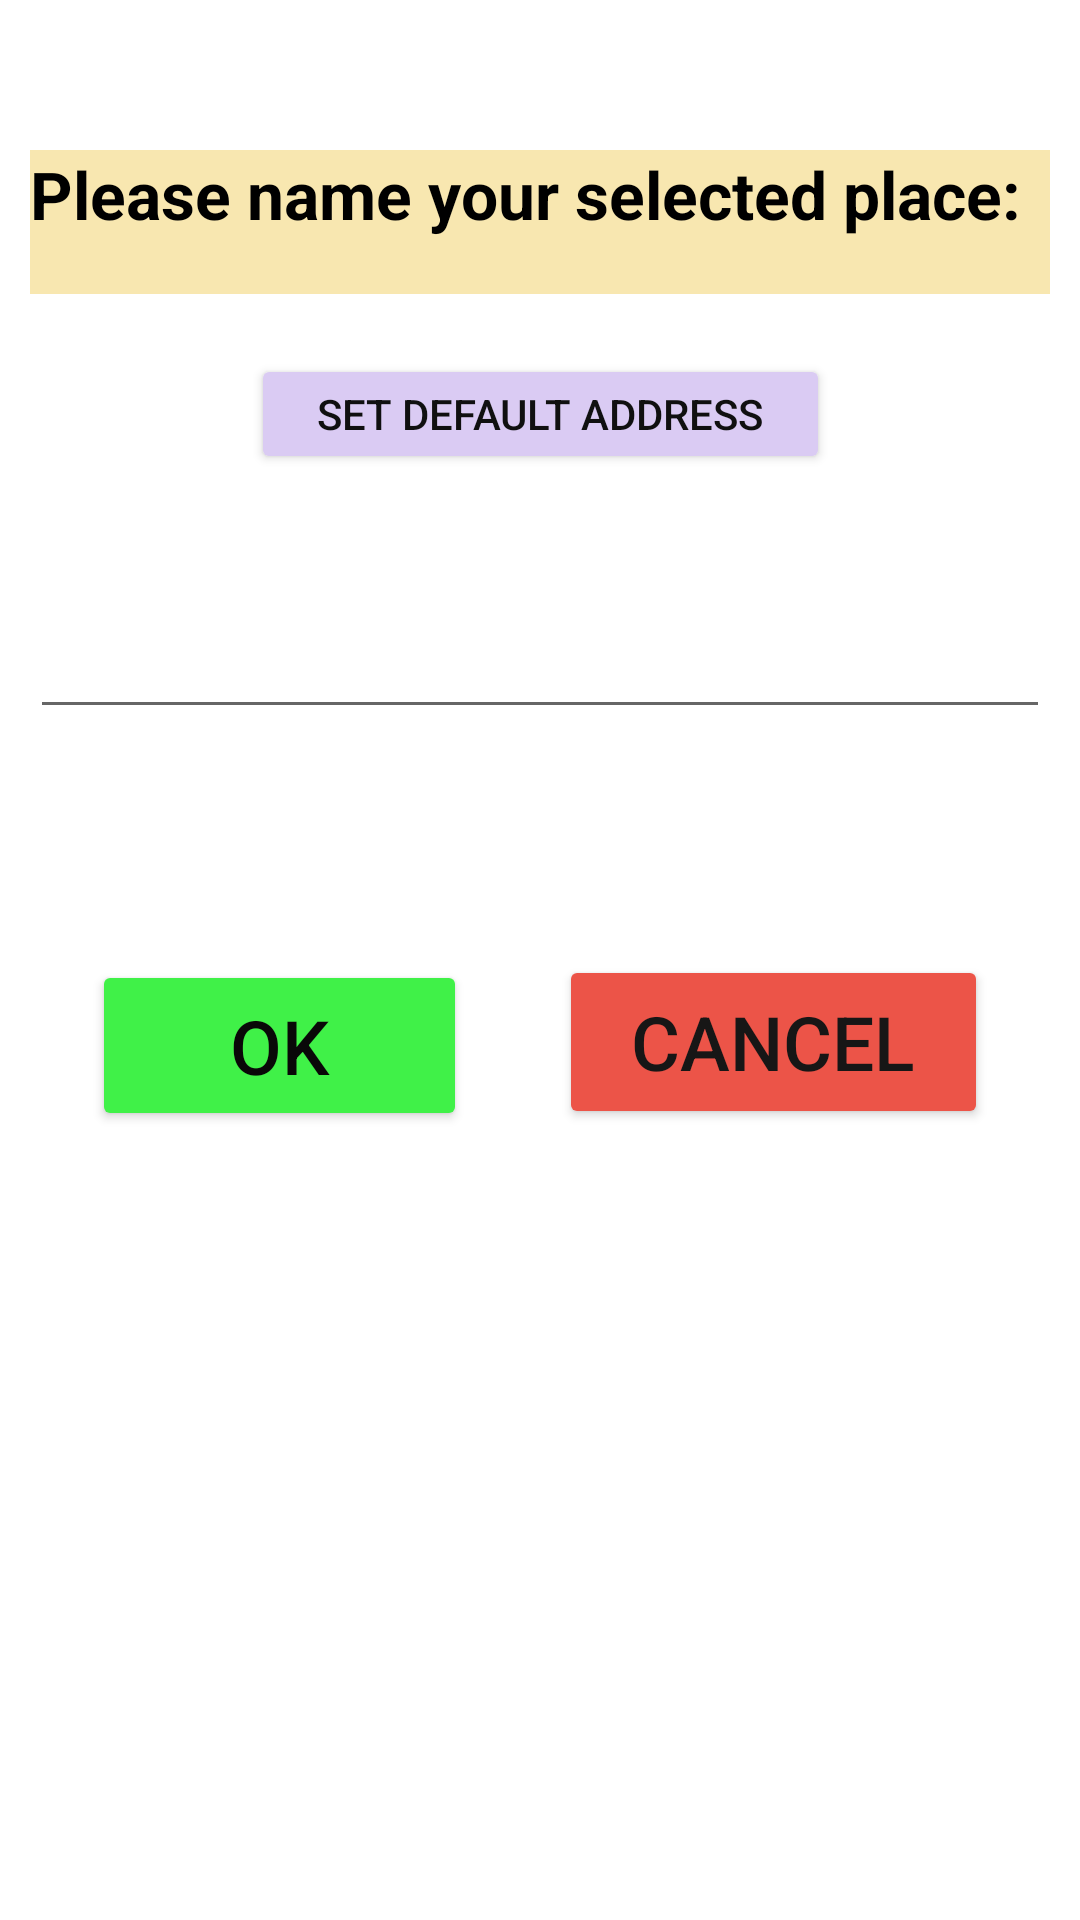

Layout XML and referenced resources for this Android screen:
<!-- AndroidManifest.xml: application theme AppTheme -->
<!-- res/layout/activity_add_place.xml -->
<?xml version="1.0" encoding="utf-8"?>
<androidx.constraintlayout.widget.ConstraintLayout xmlns:android="http://schemas.android.com/apk/res/android"
    xmlns:app="http://schemas.android.com/apk/res-auto"
    xmlns:tools="http://schemas.android.com/tools"
    android:layout_width="match_parent"
    android:layout_height="match_parent"
    tools:context=".AddPlace">

    <EditText
        android:id="@+id/editText"
        android:layout_width="340dp"
        android:layout_height="53dp"
        android:layout_marginStart="8dp"
        android:layout_marginLeft="8dp"
        android:layout_marginTop="92dp"
        android:layout_marginEnd="8dp"
        android:layout_marginRight="8dp"
        android:ems="10"
        android:inputType="textPersonName"
        app:layout_constraintEnd_toEndOf="parent"
        app:layout_constraintStart_toStartOf="parent"
        app:layout_constraintTop_toBottomOf="@+id/textView" />

    <TextView
        android:id="@+id/textView"
        android:layout_width="340dp"
        android:layout_height="48dp"
        android:layout_marginStart="8dp"
        android:layout_marginLeft="8dp"
        android:layout_marginTop="50dp"
        android:layout_marginEnd="8dp"
        android:layout_marginRight="8dp"
        android:background="#F8E7B0"
        android:text="Please name your selected place:"
        android:textColor="@android:color/background_dark"
        android:textColorHighlight="@android:color/background_dark"
        android:textSize="22sp"
        android:textStyle="bold"
        app:layout_constraintEnd_toEndOf="parent"
        app:layout_constraintStart_toStartOf="parent"
        app:layout_constraintTop_toTopOf="parent" />

    <Button
        android:id="@+id/button2"
        android:layout_width="125dp"
        android:layout_height="57dp"
        android:backgroundTint="#40F148"
        android:onClick="clickOk"
        android:text="OK"
        android:textColor="#090808"
        android:textSize="25sp"
        app:layout_constraintBottom_toBottomOf="parent"
        app:layout_constraintEnd_toStartOf="@+id/button3"
        app:layout_constraintStart_toStartOf="parent"
        app:layout_constraintTop_toTopOf="parent"
        app:layout_constraintVertical_bias="0.549" />

    <Button
        android:id="@+id/button3"
        android:layout_width="143dp"
        android:layout_height="58dp"
        android:backgroundTint="#EC5448"
        android:onClick="clickCancel"
        android:text="Cancel"
        android:textColor="#171616"
        android:textSize="25sp"
        app:layout_constraintBottom_toBottomOf="parent"
        app:layout_constraintEnd_toEndOf="parent"
        app:layout_constraintStart_toEndOf="@+id/button2"
        app:layout_constraintTop_toTopOf="parent"
        app:layout_constraintVertical_bias="0.547" />

    <Button
        android:id="@+id/button4"
        android:layout_width="193dp"
        android:layout_height="40dp"
        android:layout_marginTop="20dp"
        android:layout_marginBottom="32dp"
        android:backgroundTint="#DACBF3"
        android:onClick="setDefaultAddress"
        android:text="Set Default address"
        android:textColor="#101010"
        app:layout_constraintBottom_toTopOf="@+id/editText"
        app:layout_constraintEnd_toEndOf="parent"
        app:layout_constraintStart_toStartOf="parent"
        app:layout_constraintTop_toBottomOf="@+id/textView" />
</androidx.constraintlayout.widget.ConstraintLayout>
<!-- resources referenced by this layout -->
<resources>

</resources>
